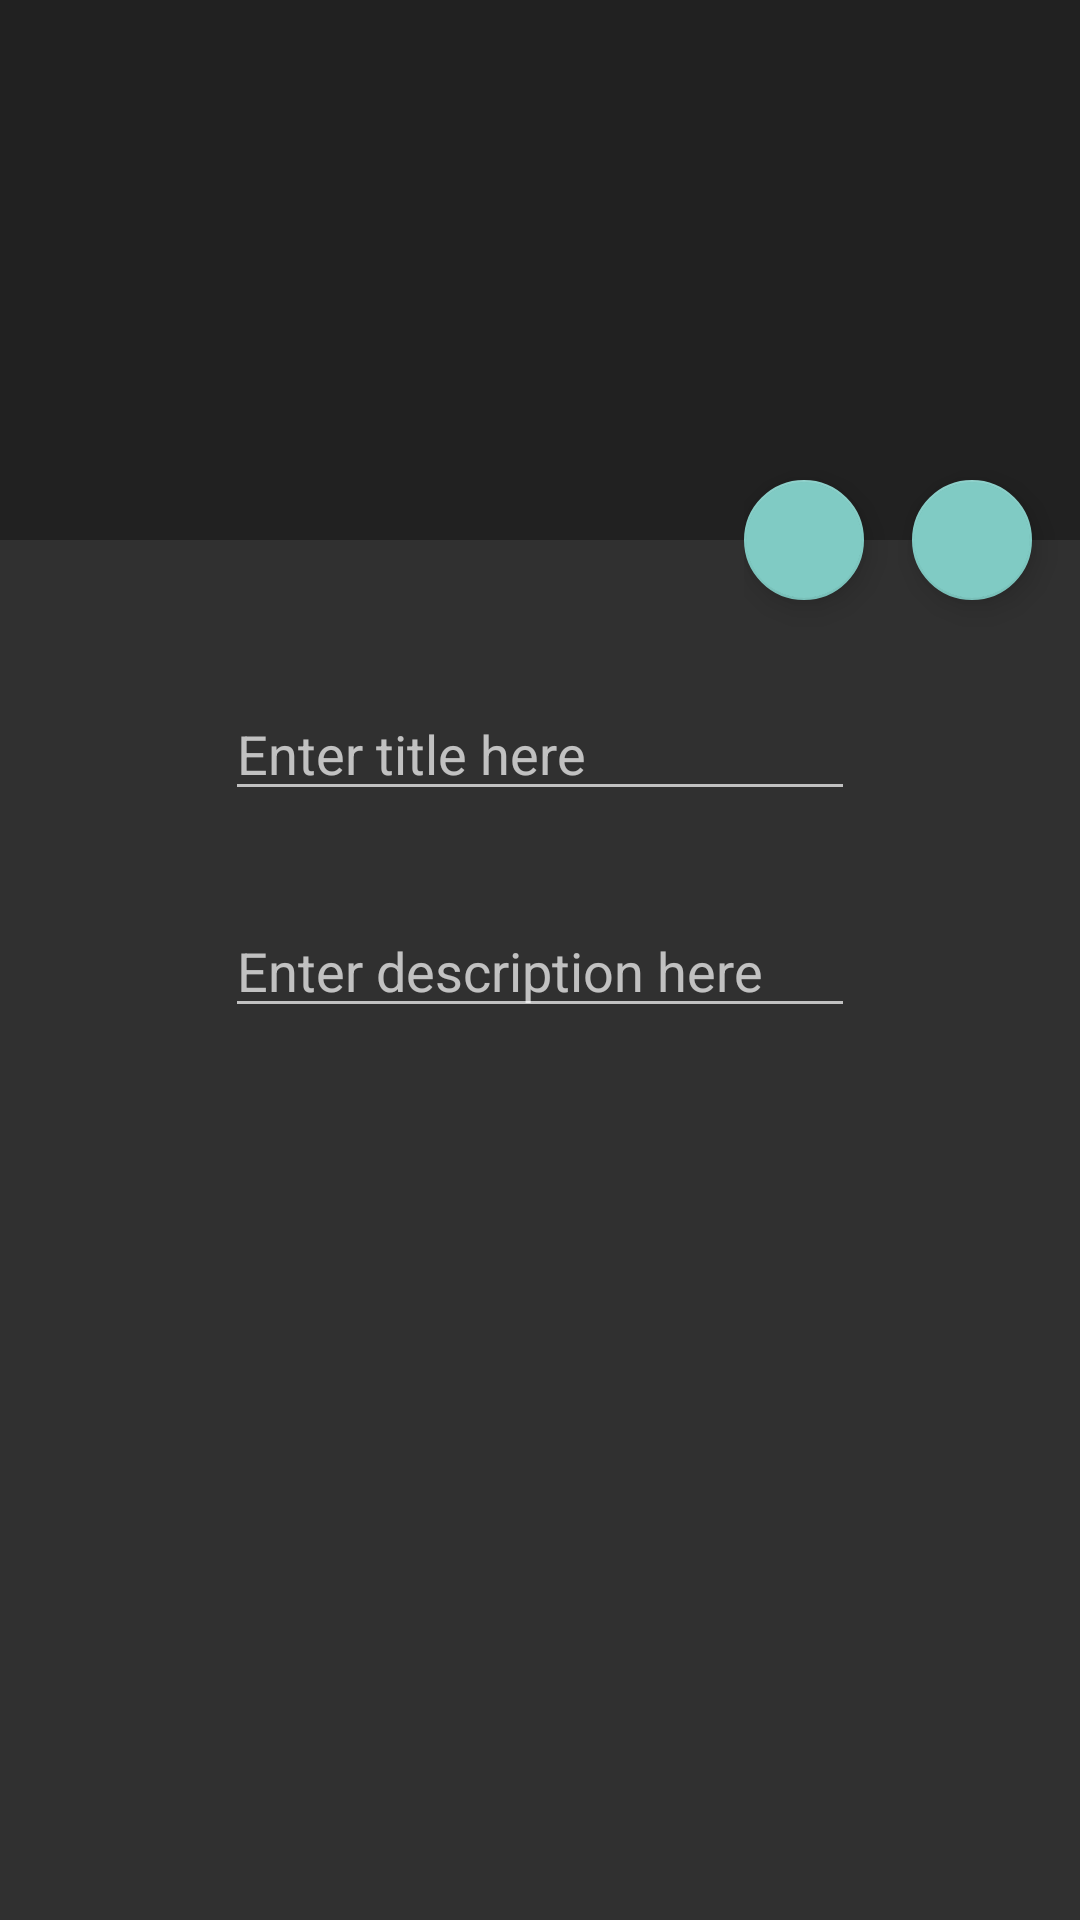

Android layout source for this screen:
<!-- AndroidManifest.xml: application theme Theme.AppCompat.NoActionBar -->
<!-- res/layout/activity_modify.xml -->
<?xml version="1.0" encoding="utf-8"?>
<androidx.coordinatorlayout.widget.CoordinatorLayout xmlns:android="http://schemas.android.com/apk/res/android"
    xmlns:app="http://schemas.android.com/apk/res-auto"
    xmlns:tools="http://schemas.android.com/tools"
    android:layout_width="match_parent"
    android:layout_height="match_parent"
    android:fitsSystemWindows="true"
    tools:context=".ModifyActivity">

    <com.google.android.material.appbar.AppBarLayout
        android:id="@+id/modify_appbar"
        android:layout_width="match_parent"
        android:layout_height="180dp"
        android:fitsSystemWindows="true">

        <com.google.android.material.appbar.CollapsingToolbarLayout
            android:id="@+id/modify_ctl"
            android:layout_width="match_parent"
            android:layout_height="match_parent"
            android:fitsSystemWindows="true"
            app:contentScrim="?attr/colorPrimary"
            app:layout_scrollFlags="scroll|exitUntilCollapsed" >

            <androidx.appcompat.widget.Toolbar
                android:id="@+id/modify_toolbar"
                android:layout_width="match_parent"
                android:layout_height="?attr/actionBarSize"
                app:layout_collapseMode="pin"/>

        </com.google.android.material.appbar.CollapsingToolbarLayout>

    </com.google.android.material.appbar.AppBarLayout>


        <include layout="@layout/content_modify" />

    <LinearLayout
        android:layout_width="wrap_content"
        android:layout_height="wrap_content"
        app:layout_anchor="@id/modify_appbar"
        app:layout_anchorGravity="bottom|end"
        android:orientation="horizontal">

        <com.google.android.material.floatingactionbutton.FloatingActionButton
            android:id="@+id/fabDelete"
            android:layout_width="wrap_content"
            android:layout_height="wrap_content"
            android:layout_marginTop="16dp"
            app:layout_anchor="@id/modify_appbar"
            app:layout_anchorGravity="bottom|end"
            android:src="@drawable/ic_baseline_delete_24"
            android:tint="@android:color/white"
            app:fabSize="mini" />

        <com.google.android.material.floatingactionbutton.FloatingActionButton
            android:id="@+id/fabUpdate"
            android:layout_width="wrap_content"
            android:layout_height="wrap_content"
            android:layout_margin="16dp"
            app:layout_anchor="@id/modify_appbar"
            app:layout_anchorGravity="bottom|end"
            android:src="@drawable/ic_baseline_check_24"
            android:tint="@android:color/white"
            app:fabSize="mini" />
    </LinearLayout>

</androidx.coordinatorlayout.widget.CoordinatorLayout>
<!-- res/layout/content_modify.xml (included above) -->
<?xml version="1.0" encoding="utf-8"?>
<RelativeLayout xmlns:android="http://schemas.android.com/apk/res/android"
    android:layout_width="match_parent"
    android:layout_height="match_parent"
    xmlns:tools="http://schemas.android.com/tools"
    xmlns:app="http://schemas.android.com/apk/res-auto"
    app:layout_behavior="@string/appbar_scrolling_view_behavior"
    tools:showIn="@layout/activity_modify"
    tools:context=".ModifyActivity">


    <EditText
        android:id="@+id/title_modify_input"
        android:layout_width="wrap_content"
        android:layout_height="wrap_content"
        android:inputType="textPersonName"
        android:ems="10"
        android:layout_alignParentTop="true"
        android:layout_centerHorizontal="true"
        android:layout_marginTop="49dp"
        android:hint="Enter title here" />

    <EditText
        android:id="@+id/desc_modify_input"
        android:layout_width="wrap_content"
        android:layout_height="wrap_content"
        android:inputType="textPersonName"
        android:ems="10"
        android:layout_below="@+id/title_modify_input"
        android:layout_alignRight="@id/title_modify_input"
        android:layout_alignEnd="@id/title_modify_input"
        android:layout_marginTop="31dp"
        android:hint="Enter description here" />

</RelativeLayout>
<!-- resources referenced by this layout -->
<resources>

</resources>
